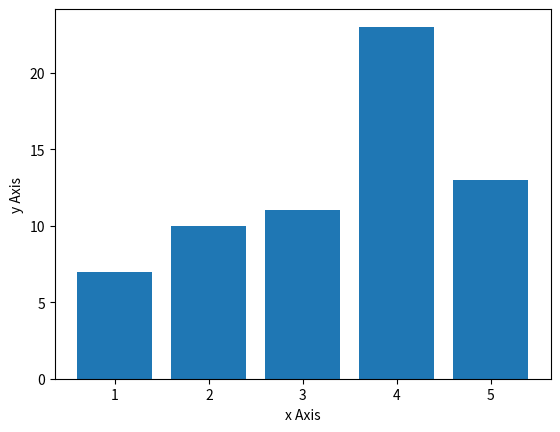

The matplotlib source for this figure:
import numpy as np
import matplotlib.pyplot as plt
x=[1,2,3,4,5]
y=[7,10,11,23,13]
plt.xlabel('x Axis')
plt.ylabel('y Axis')
plt.bar(x,y)
plt.show()
